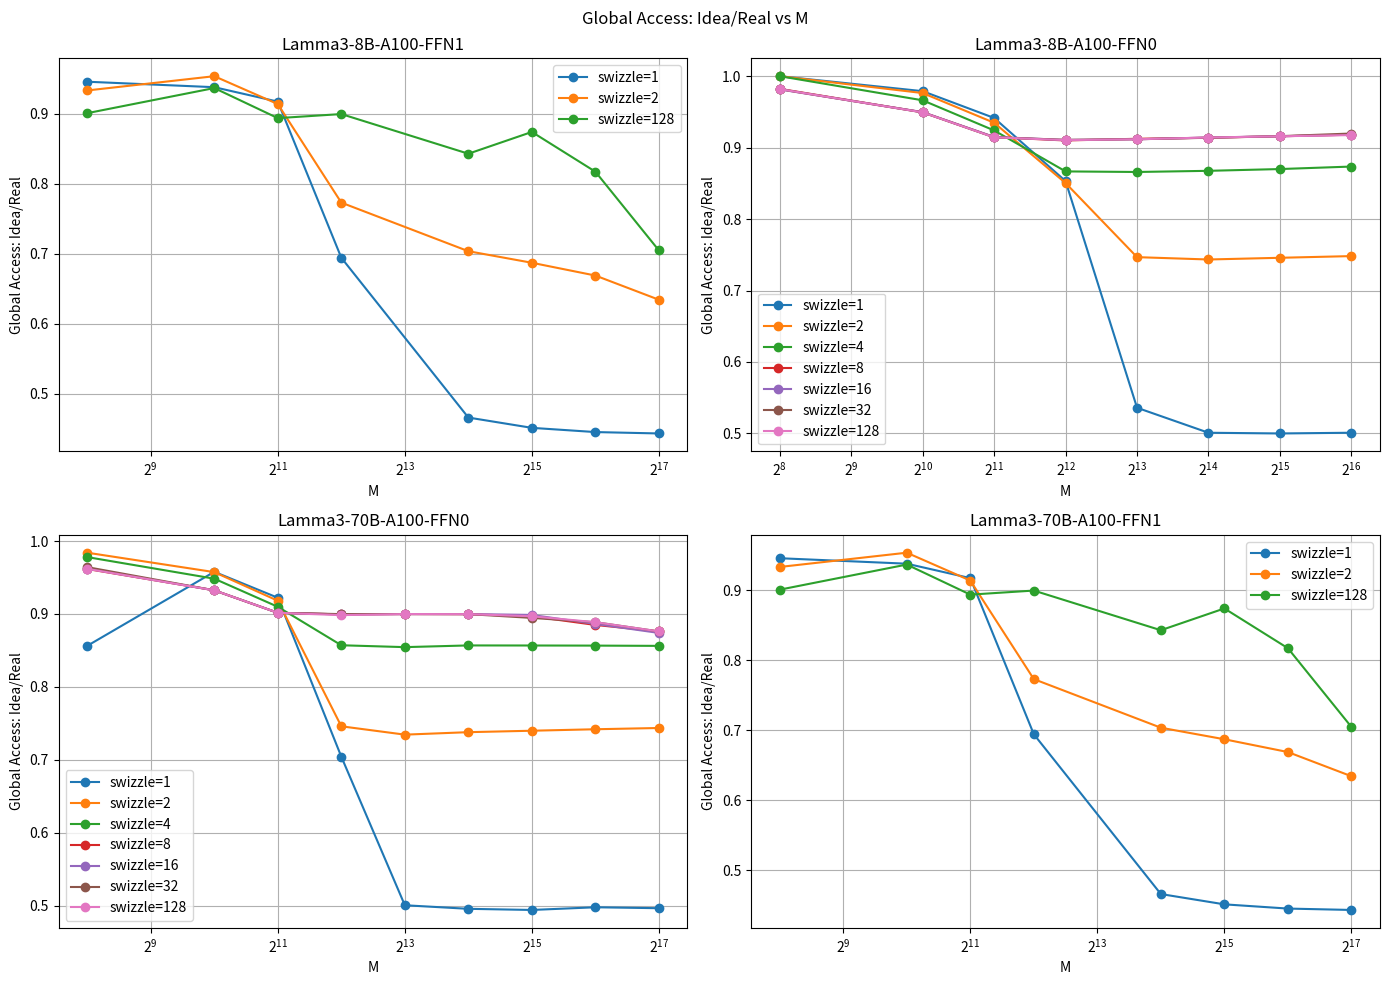

The matplotlib source for this figure:
import matplotlib.pyplot as plt
import numpy as np

# 数据
M_8B_FFN0 = np.array([256, 1024, 2048, 4096, 8192, 16384, 32768, 65536])
M_8B_FFN1 = np.array([256, 1024, 2048, 4096, 16384, 32768, 65536, 131072])
M_70B_FFN0 = np.array([256, 1024, 2048, 4096, 8192, 16384, 32768, 65536, 131072])
M_70B_FFN1 = np.array([256, 1024, 2048, 4096, 16384, 32768, 65536, 131072])

# Lamma3-8B-A100-FFN1
global_access_swizzle1_8B_FFN1 = [0.945387027, 0.937581776, 0.916979729, 0.694202693, 0.466197845, 0.45150661, 0.445483016, 0.443502828]
global_access_swizzle2_8B_FFN1 = [0.932910386, 0.953270748, 0.913518367, 0.772880824, 0.703556262, 0.687053283, 0.668822165, 0.634303094]
global_access_swizzle128_8B_FFN1 = [0.900514141, 0.93635963, 0.893442471, 0.899242671, 0.842639376, 0.87372717, 0.816994866, 0.704653093]

# Lamma3-8B-A100-FFN0
global_access_swizzle1_8B_FFN0 = [1, 0.979043833, 0.941556538, 0.853152004, 0.535920957, 0.500938403, 0.499953688, 0.500967738]
global_access_swizzle2_8B_FFN0 = [1, 0.97640868, 0.934828939, 0.85043653, 0.746726085, 0.743449141, 0.745837494, 0.748198674]
global_access_swizzle4_8B_FFN0 = [1, 0.966250223, 0.924075268, 0.866729371, 0.865935374, 0.867555604, 0.87003476, 0.873528121]
global_access_swizzle8_8B_FFN0 = [0.982319038, 0.9495267, 0.914704093, 0.910037102, 0.912406792, 0.913843961, 0.915897362, 0.91809156]
global_access_swizzle16_8B_FFN0 = [0.981490997, 0.949720629, 0.914960724, 0.910730905, 0.911733293, 0.914179384, 0.915897362, 0.918258777]
global_access_swizzle32_8B_FFN0 = [0.981833635, 0.949327067, 0.914414348, 0.910950858, 0.911733293, 0.913843961, 0.916064744, 0.919763734]
global_access_swizzle128_8B_FFN0 = [0.981919294, 0.949349883, 0.914428146, 0.910523171, 0.911733293, 0.914179384, 0.915897362, 0.917589908]

# Lamma3-70B-A100-FFN0
global_access_swizzle1_70B_FFN0 = [0.856348476, 0.957811508, 0.922276988, 0.704406747, 0.500781564, 0.495884945, 0.494327826, 0.498014604, 0.496728512]
global_access_swizzle2_70B_FFN0 = [0.984019846, 0.95738759, 0.918147336, 0.746062266, 0.734630677, 0.738018356, 0.739994491, 0.742022422, 0.743743634]
global_access_swizzle4_70B_FFN0 = [0.977984653, 0.948394259, 0.909888032, 0.857143649, 0.854579145, 0.85690971, 0.856815586, 0.856664386, 0.856307487]
global_access_swizzle8_70B_FFN0 = [0.961679669, 0.93246602, 0.901628728, 0.899476493, 0.899937809, 0.89974741, 0.89681366, 0.885006832, 0.876110387]
global_access_swizzle16_70B_FFN0 = [0.962298846, 0.93246602, 0.901628728, 0.899476493, 0.899937809, 0.899914745, 0.898692483, 0.886362431, 0.874025871]
global_access_swizzle32_70B_FFN0 = [0.964220428, 0.93246602, 0.901628728, 0.899815156, 0.899937809, 0.899831078, 0.894642574, 0.888739943, 0.876110387]
global_access_swizzle128_70B_FFN0 = [0.96193588, 0.93246602, 0.901628728, 0.898460505, 0.899937809, 0.899831078, 0.896855411, 0.888739943, 0.876110387]

# Lamma3-70B-A100-FFN1
global_access_swizzle1_70B_FFN1 = [0.945387027, 0.937581776, 0.916979729, 0.694202693, 0.466197845, 0.45150661, 0.445483016, 0.443502828]
global_access_swizzle2_70B_FFN1 = [0.932910386, 0.953270748, 0.913518367, 0.772880824, 0.703556262, 0.687053283, 0.668822165, 0.634303094]
global_access_swizzle128_70B_FFN1 = [0.900514141, 0.93635963, 0.893442471, 0.899242671, 0.842639376, 0.87372717, 0.816994866, 0.704653093]

# 画图
fig, axs = plt.subplots(2, 2, figsize=(14, 10))
fig.suptitle('Global Access: Idea/Real vs M')

# Lamma3-8B-A100-FFN1
axs[0, 0].plot(M_8B_FFN1, global_access_swizzle1_8B_FFN1, marker='o', label='swizzle=1')
axs[0, 0].plot(M_8B_FFN1, global_access_swizzle2_8B_FFN1, marker='o', label='swizzle=2')
axs[0, 0].plot(M_8B_FFN1, global_access_swizzle128_8B_FFN1, marker='o', label='swizzle=128')
axs[0, 0].set_xscale('log', base=2)
axs[0, 0].set_xlabel('M')
axs[0, 0].set_ylabel('Global Access: Idea/Real')
axs[0, 0].set_title('Lamma3-8B-A100-FFN1')
axs[0, 0].legend()
axs[0, 0].grid(True)

# Lamma3-8B-A100-FFN0
axs[0, 1].plot(M_8B_FFN0, global_access_swizzle1_8B_FFN0, marker='o', label='swizzle=1')
axs[0, 1].plot(M_8B_FFN0, global_access_swizzle2_8B_FFN0, marker='o', label='swizzle=2')
axs[0, 1].plot(M_8B_FFN0, global_access_swizzle4_8B_FFN0, marker='o', label='swizzle=4')
axs[0, 1].plot(M_8B_FFN0, global_access_swizzle8_8B_FFN0, marker='o', label='swizzle=8')
axs[0, 1].plot(M_8B_FFN0, global_access_swizzle16_8B_FFN0, marker='o', label='swizzle=16')
axs[0, 1].plot(M_8B_FFN0, global_access_swizzle32_8B_FFN0, marker='o', label='swizzle=32')
axs[0, 1].plot(M_8B_FFN0, global_access_swizzle128_8B_FFN0, marker='o', label='swizzle=128')
axs[0, 1].set_xscale('log', base=2)
axs[0, 1].set_xlabel('M')
axs[0, 1].set_ylabel('Global Access: Idea/Real')
axs[0, 1].set_title('Lamma3-8B-A100-FFN0')
axs[0, 1].legend()
axs[0, 1].grid(True)

# Lamma3-70B-A100-FFN0
axs[1, 0].plot(M_70B_FFN0, global_access_swizzle1_70B_FFN0, marker='o', label='swizzle=1')
axs[1, 0].plot(M_70B_FFN0, global_access_swizzle2_70B_FFN0, marker='o', label='swizzle=2')
axs[1, 0].plot(M_70B_FFN0, global_access_swizzle4_70B_FFN0, marker='o', label='swizzle=4')
axs[1, 0].plot(M_70B_FFN0, global_access_swizzle8_70B_FFN0, marker='o', label='swizzle=8')
axs[1, 0].plot(M_70B_FFN0, global_access_swizzle16_70B_FFN0, marker='o', label='swizzle=16')
axs[1, 0].plot(M_70B_FFN0, global_access_swizzle32_70B_FFN0, marker='o', label='swizzle=32')
axs[1, 0].plot(M_70B_FFN0, global_access_swizzle128_70B_FFN0, marker='o', label='swizzle=128')
axs[1, 0].set_xscale('log', base=2)
axs[1, 0].set_xlabel('M')
axs[1, 0].set_ylabel('Global Access: Idea/Real')
axs[1, 0].set_title('Lamma3-70B-A100-FFN0')
axs[1, 0].legend()
axs[1, 0].grid(True)

# Lamma3-70B-A100-FFN1
axs[1, 1].plot(M_70B_FFN1, global_access_swizzle1_70B_FFN1, marker='o', label='swizzle=1')
axs[1, 1].plot(M_70B_FFN1, global_access_swizzle2_70B_FFN1, marker='o', label='swizzle=2')
axs[1, 1].plot(M_70B_FFN1, global_access_swizzle128_70B_FFN1, marker='o', label='swizzle=128')
axs[1, 1].set_xscale('log', base=2)
axs[1, 1].set_xlabel('M')
axs[1, 1].set_ylabel('Global Access: Idea/Real')
axs[1, 1].set_title('Lamma3-70B-A100-FFN1')
axs[1, 1].legend()
axs[1, 1].grid(True)

plt.tight_layout()
plt.savefig('global_access_plot_updated.png')
plt.show()
